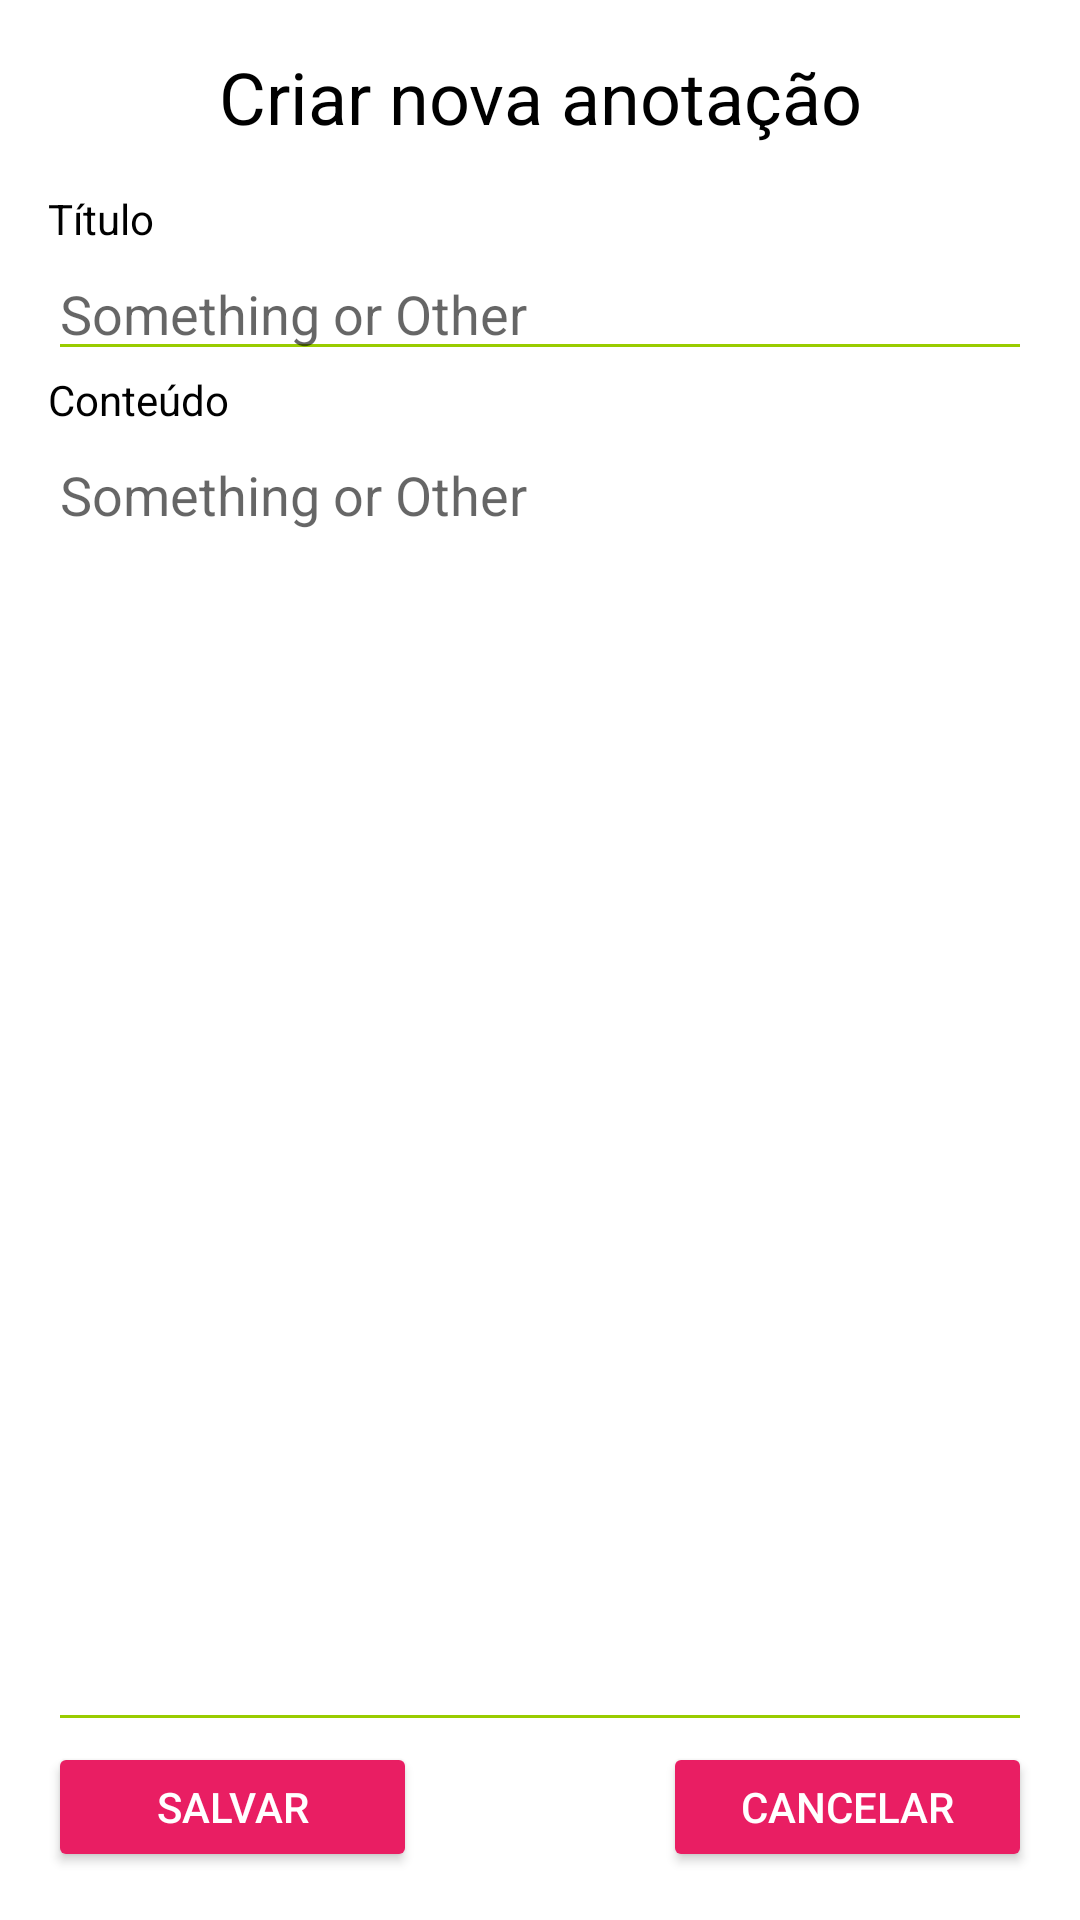

Write the Android layout XML for this screen, with the resource values it uses.
<!-- AndroidManifest.xml: application theme Theme.AnotaAi -->
<!-- res/layout/activity_criar_anotacao.xml -->
<?xml version="1.0" encoding="utf-8"?>
<LinearLayout xmlns:android="http://schemas.android.com/apk/res/android"
    xmlns:app="http://schemas.android.com/apk/res-auto"
    xmlns:tools="http://schemas.android.com/tools"
    android:layout_width="match_parent"
    android:layout_height="match_parent"
    android:background="@color/white"
    android:orientation="vertical"
    android:paddingLeft="16dp"
    android:paddingTop="16dp"
    android:paddingRight="16dp"
    android:paddingBottom="16dp"
    android:weightSum="1"
    tools:context="com.app.AnotaAi.CriarAnotacao">

    <TextView
        android:id="@+id/titulo"
        android:layout_width="fill_parent"
        android:layout_height="wrap_content"
        android:layout_alignParentStart="true"
        android:layout_alignParentLeft="true"
        android:layout_alignParentTop="true"
        android:gravity="center"
        android:text="Criar nova anotação"
        android:textColor="@color/black"
        android:textSize="24dp" />

    <Space
        android:layout_width="match_parent"
        android:layout_height="15dp"
        android:layout_gravity="center"/>

    <TextView
        android:id="@+id/labelTitulo"
        android:layout_width="match_parent"
        android:layout_height="wrap_content"
        android:text="Título"
        android:textColor="#000000" />

    <EditText
        android:id="@+id/campoTitulo"
        android:layout_width="match_parent"
        android:layout_height="wrap_content"
        android:backgroundTint="@android:color/holo_green_light"
        android:ems="10"
        android:hint="Something or Other"
        android:inputType="text"
        android:textColor="@color/black" />

    <TextView
        android:id="@+id/labelConteudo"
        android:layout_width="match_parent"
        android:layout_height="wrap_content"
        android:text="Conteúdo"
        android:textColor="@color/black" />

    <EditText
        android:id="@+id/campoConteudo"
        android:layout_width="match_parent"
        android:layout_height="438dp"
        android:backgroundTint="@android:color/holo_green_light"
        android:ems="10"
        android:gravity="start|top"
        android:hint="Something or Other"
        android:inputType="textMultiLine"
        android:textColor="#000000" />

    <LinearLayout
        android:layout_width="match_parent"
        android:layout_height="wrap_content"
        android:orientation="horizontal">

        <Button
            android:id="@+id/botaoCriar"
            android:layout_width="114dp"
            android:layout_height="wrap_content"
            android:layout_gravity="center"
            android:layout_weight="1"
            android:onClick="criarAnotacao"
            android:text="Salvar"
            android:textColor="@color/white"
            app:backgroundTint="#E91E63" />

        <Space
            android:layout_width="73dp"
            android:layout_height="15dp"
            android:layout_gravity="center"
            android:layout_weight="1" />

        <Button
            android:id="@+id/botaoCancelar"
            android:layout_width="114dp"
            android:layout_height="wrap_content"
            android:layout_gravity="center"
            android:layout_weight="1"
            android:onClick="voltar"
            android:text="Cancelar"
            android:textColor="@color/white"
            app:backgroundTint="#E91E63" />

    </LinearLayout>

</LinearLayout>
<!-- resources referenced by this layout -->
<resources>
  <style name="Theme.AnotaAi" parent="Theme.MaterialComponents.DayNight.DarkActionBar">
          
          <item name="colorPrimary">@color/purple_500</item>
          <item name="colorPrimaryVariant">@color/purple_700</item>
          <item name="colorOnPrimary">@color/white</item>
          
          <item name="colorSecondary">@color/teal_200</item>
          <item name="colorSecondaryVariant">@color/teal_700</item>
          <item name="colorOnSecondary">@color/black</item>
          
          <item name="android:statusBarColor" tools:targetApi="l">?attr/colorPrimaryVariant</item>
          
      </style>
  <!-- not gathered from this repository: default colours our renderer supplied (Android Studio template values) -->
  <color name="purple_500">#FF6200EE</color>
  <color name="purple_700">#FF3700B3</color>
  <color name="teal_200">#FF03DAC5</color>
  <color name="teal_700">#FF018786</color>
  <color name="black">#FF000000</color>
  <color name="white">#FFFFFFFF</color>
</resources>
